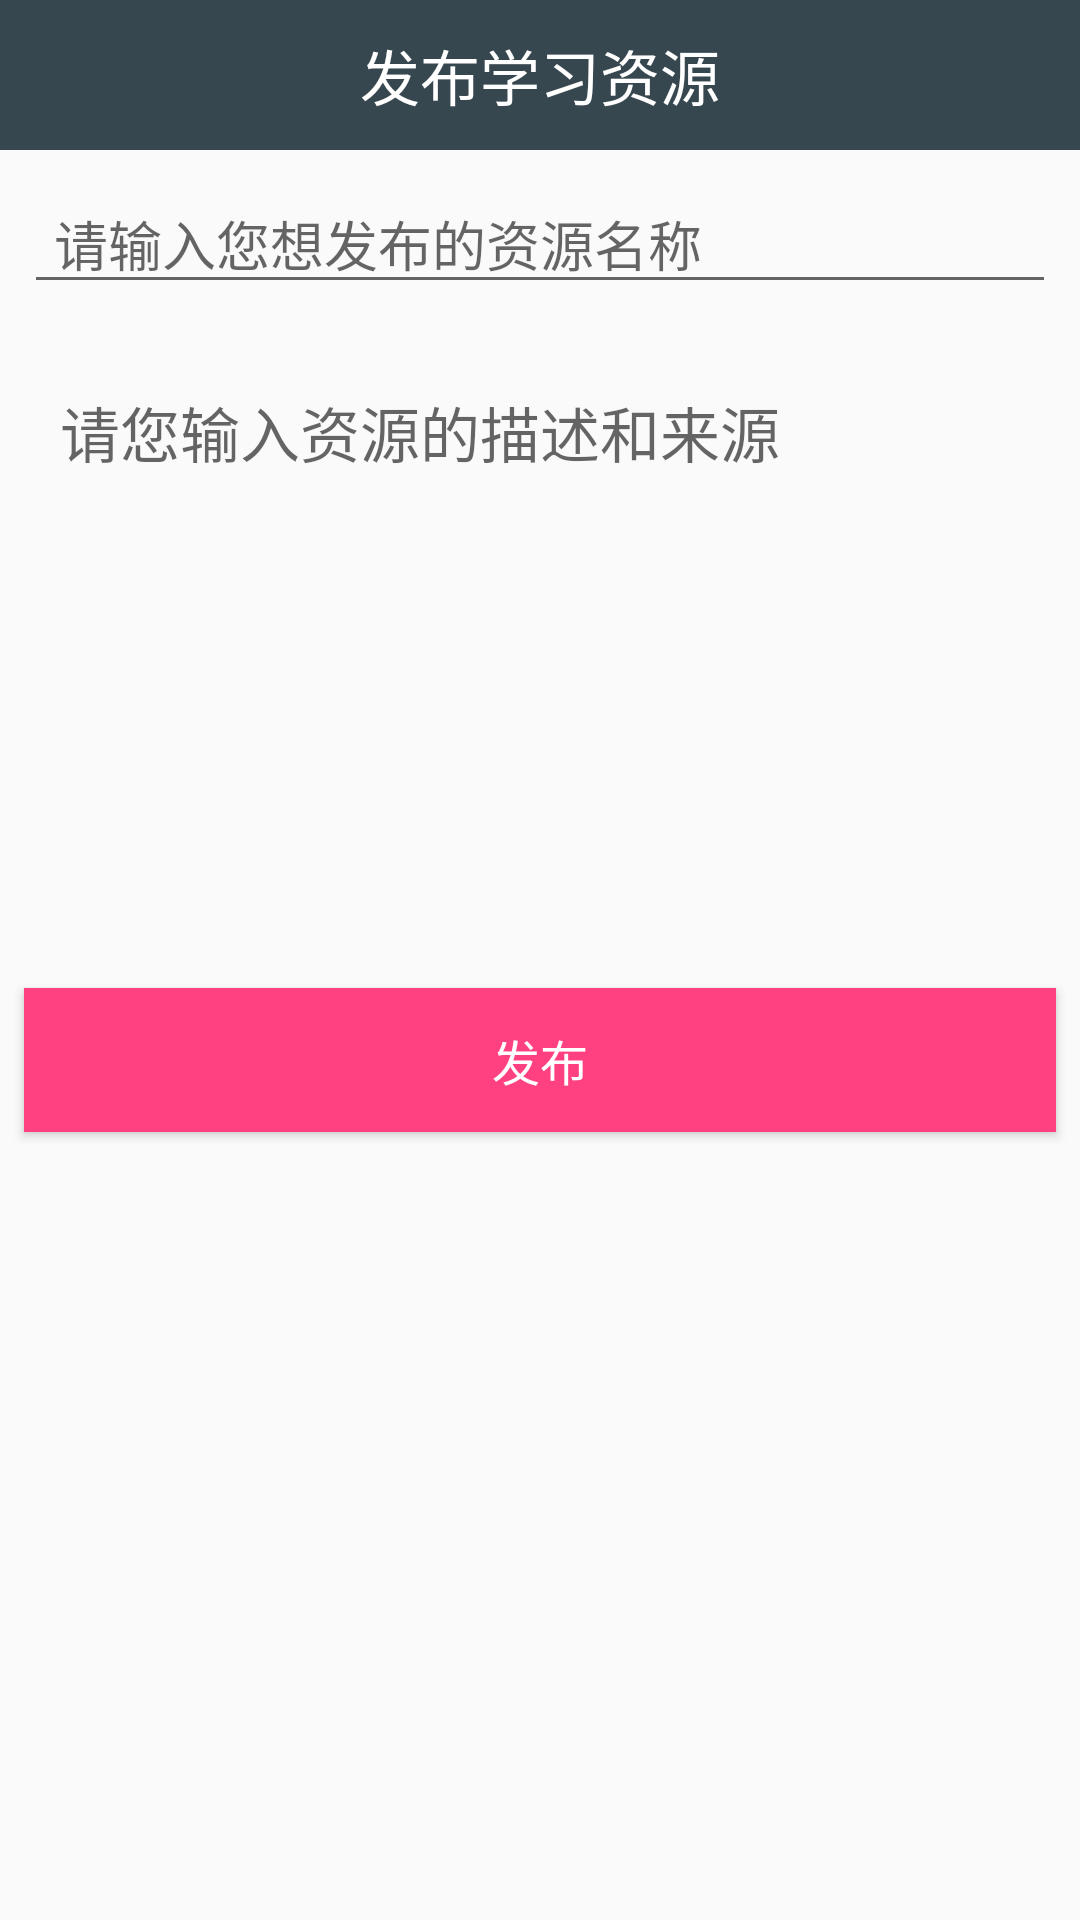

The Android layout XML behind this screen, and the referenced resources:
<!-- AndroidManifest.xml: application theme AppTheme -->
<!-- res/layout/activity_create_resource.xml -->
<LinearLayout
    xmlns:android="http://schemas.android.com/apk/res/android"
    xmlns:app="http://schemas.android.com/apk/res-auto"
    xmlns:tools="http://schemas.android.com/tools"
    android:orientation="vertical"
    android:layout_width="match_parent"
    android:layout_height="match_parent"
    >

    <android.support.design.widget.AppBarLayout
        android:layout_width="match_parent"
        android:layout_height="50dp">

        <LinearLayout
            android:layout_width="match_parent"
            android:layout_height="match_parent"
            android:orientation="horizontal">
            <ImageView
                android:id="@+id/resource_send_back_img"
                android:layout_gravity="center"
                android:layout_width="0dp"
                android:layout_height="wrap_content"
                android:layout_weight="1"
                android:src="@drawable/ic_arrow_back_black_24dp"/>

            <TextView
                android:textColor="#ffff"
                android:textSize="20sp"
                android:gravity="center"
                android:layout_gravity="center"
                android:text="发布学习资源"
                android:layout_width="0dp"
                android:layout_height="wrap_content"
                android:layout_weight="6"/>

            <TextView
                android:text=""
                android:gravity="center"
                android:layout_gravity="center"
                android:textColor="#ffff"
                android:textSize="15sp"
                android:layout_width="0dp"
                android:layout_height="wrap_content"
                android:layout_weight="1"/>
        </LinearLayout>
    </android.support.design.widget.AppBarLayout>

    <EditText
        android:paddingLeft="10dp"
        android:hint="请输入您想发布的资源名称"
        android:id="@+id/resource_title"
        android:layout_margin="8dp"
        android:layout_width="match_parent"
        android:layout_height="wrap_content" />
    <EditText

        android:padding="10dp"
        android:paddingTop="4dp"
        android:textColor="#89d1ca"
        android:paddingLeft="10dp"
        android:hint="请您输入资源的描述和来源"
        android:id="@+id/resource_edit_show"
        android:layout_width="match_parent"
        android:layout_height="200dp"
        android:layout_margin="10dp"
        android:background="@drawable/shape_back"
        android:gravity="top|left"
        android:lines="10"
        android:inputType="textMultiLine"
        android:maxWidth="5.0dip"
        android:minWidth="10.0dip"
        android:scrollHorizontally="false"
        android:textSize="20sp"/>



    <ProgressBar
        android:visibility="gone"
        android:id="@+id/resource_send_progressbar"
        android:layout_gravity="center"
        style="@style/Widget.AppCompat.ProgressBar"
        android:layout_width="50dp"
        android:layout_height="50dp"/>
    <Button
        android:id="@+id/resource_send_btn"
        android:textSize="16sp"
        android:textColor="@color/colorWhite"
        android:text="发布"
        android:background="@color/colorAccent"
        android:layout_marginRight="8dp"
        android:layout_marginLeft="8dp"
        android:layout_width="match_parent"
        android:layout_height="wrap_content" />






</LinearLayout>
<!-- resources referenced by this layout -->
<resources>
  <color name="colorAccent">#FF4081</color>
  <color name="colorWhite">#ffff</color>
  <style name="AppTheme" parent="Theme.AppCompat.Light.NoActionBar">
          
          <item name="colorPrimary">#37474f</item>
          <item name="colorPrimaryDark">#37474f</item>
          <item name="colorAccent">@color/colorAccent</item>
      </style>
</resources>
